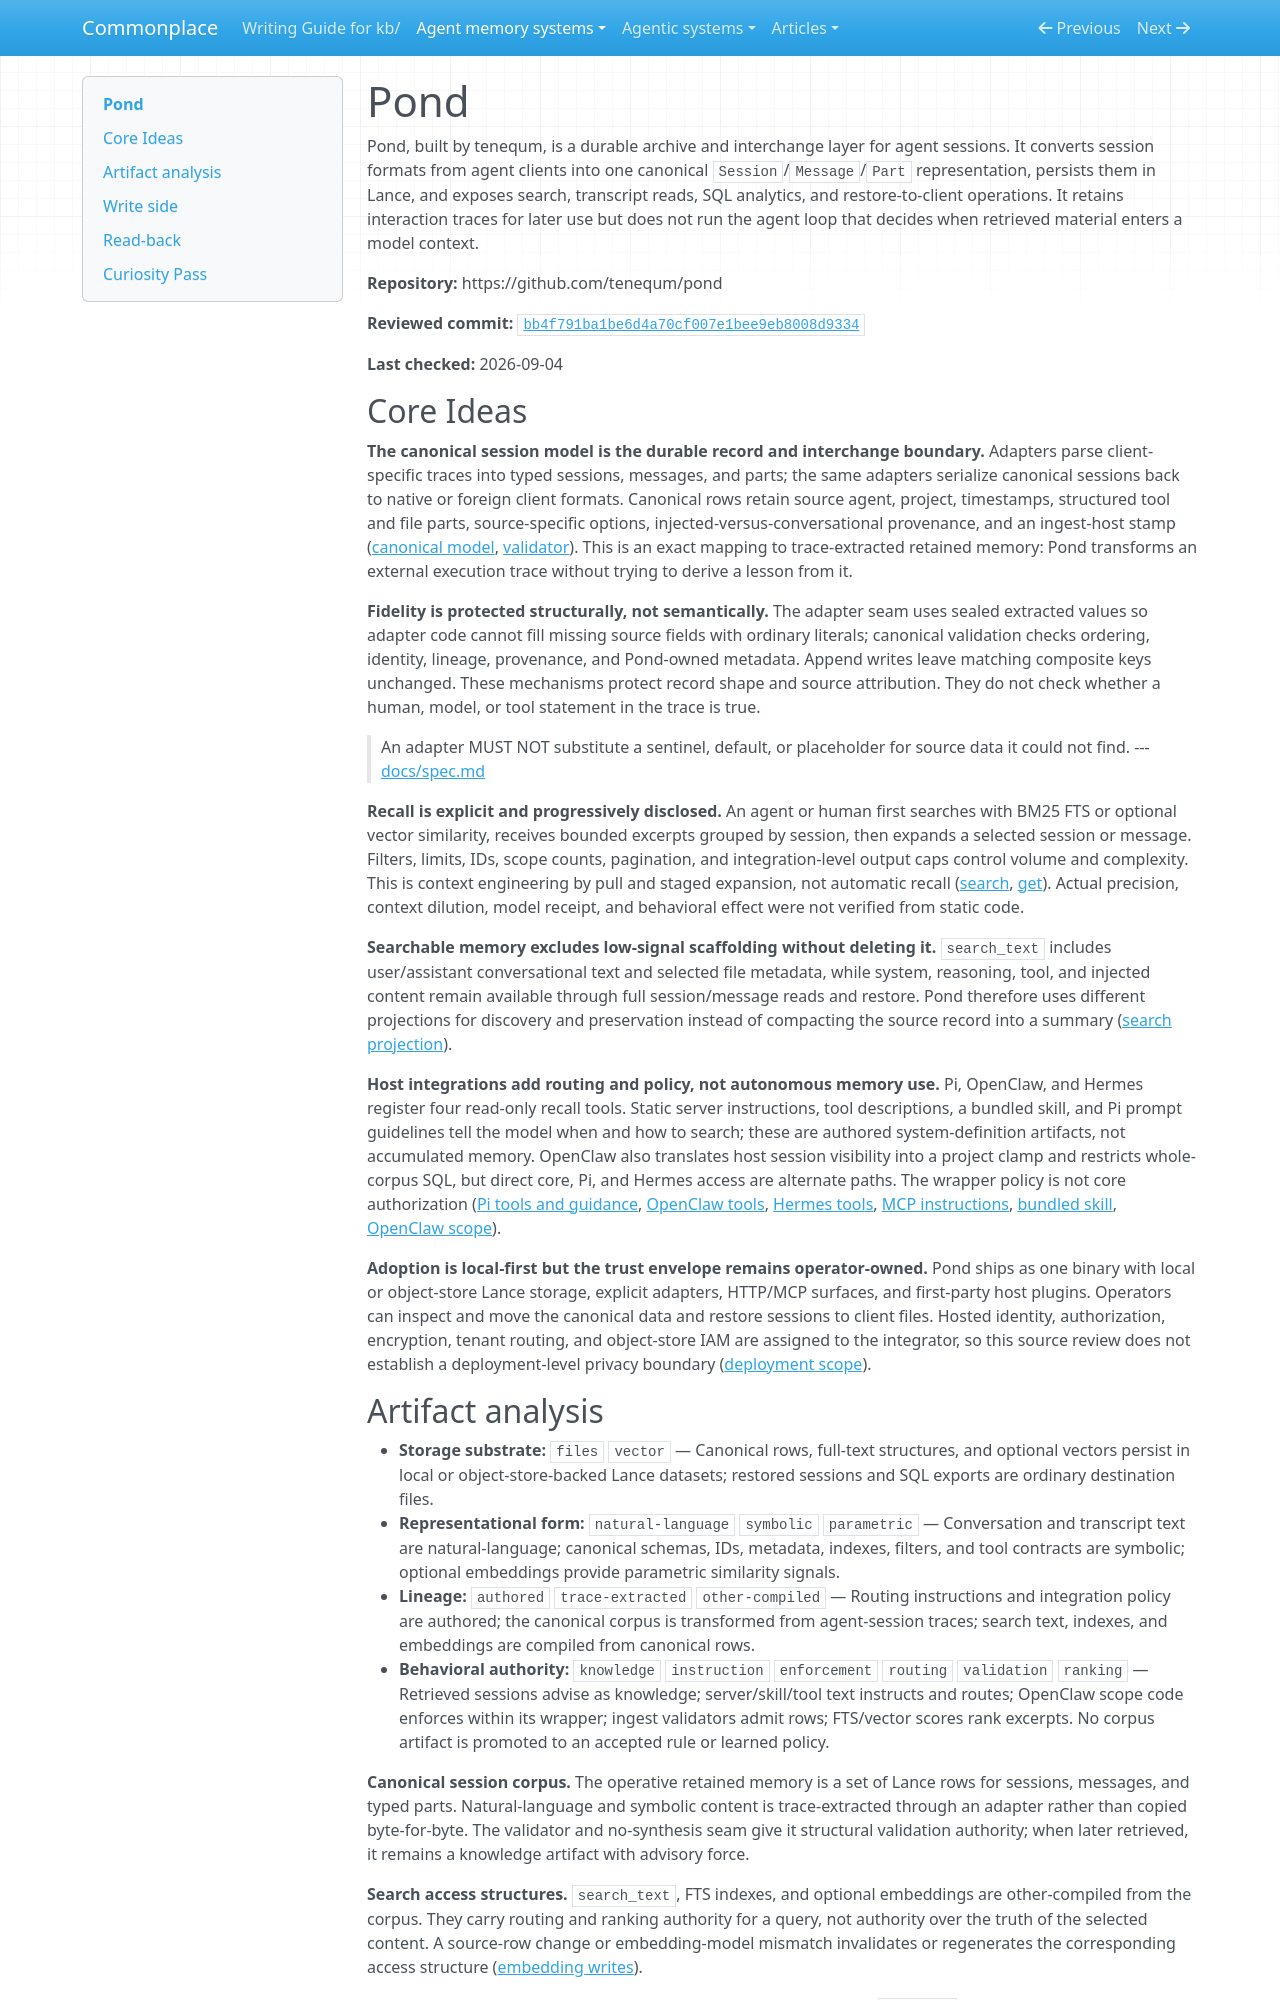

repository: zby/commonplace · page: agent-memory-systems/reviews/pond/index.html · generator: mkdocs

---
description: "Pond review: Lance-backed cross-client session archive with canonical codecs, scheduled trace acquisition, pull-only recall, read-only analytics, and restore"
type: agent-memory-systems/types/agent-memory-system-review.md
source-tier: code-grounded
tags: [trace-learning]
last-checked: "2026-09-04"
---

# Pond

Pond, built by tenequm, is a durable archive and interchange layer for agent
sessions. It converts session formats from agent clients into one canonical
`Session`/`Message`/`Part` representation, persists them in Lance, and exposes
search, transcript reads, SQL analytics, and restore-to-client operations. It
retains interaction traces for later use but does not run the agent loop that
decides when retrieved material enters a model context.

**Repository:** https://github.com/tenequm/pond

**Reviewed commit:** [`bb4f791ba1be6d4a70cf007e1bee9eb8008d9334`](https://github.com/tenequm/pond/commit/bb4f791ba1be6d4a70cf007e1bee9eb8008d9334)

**Last checked:** 2026-09-04

## Core Ideas

**The canonical session model is the durable record and interchange boundary.**
Adapters parse client-specific traces into typed sessions, messages, and parts;
the same adapters serialize canonical sessions back to native or foreign client
formats. Canonical rows retain source agent, project, timestamps, structured
tool and file parts, source-specific options, injected-versus-conversational
provenance, and an ingest-host stamp
([canonical model](https://github.com/tenequm/pond/blob/bb4f791ba1be6d4a70cf007e1bee9eb8008d9334/docs/spec.md#L268-L433),
[validator](https://github.com/tenequm/pond/blob/bb4f791ba1be6d4a70cf007e1bee9eb8008d9334/packages/pond/src/sessions.rs#L3962-L4185)).
This is an exact mapping to trace-extracted retained memory: Pond transforms an
external execution trace without trying to derive a lesson from it.

**Fidelity is protected structurally, not semantically.** The adapter seam uses
sealed extracted values so adapter code cannot fill missing source fields with
ordinary literals; canonical validation checks ordering, identity, lineage,
provenance, and Pond-owned metadata. Append writes leave matching composite
keys unchanged. These mechanisms protect record shape and source attribution.
They do not check whether a human, model, or tool statement in the trace is
true.

> An adapter MUST NOT substitute a sentinel, default, or placeholder for source data it could not find.
> --- [docs/spec.md](https://github.com/tenequm/pond/blob/bb4f791ba1be6d4a70cf007e1bee9eb8008d9334/docs/spec.md)

**Recall is explicit and progressively disclosed.** An agent or human first
searches with BM25 FTS or optional vector similarity, receives bounded excerpts
grouped by session, then expands a selected session or message. Filters, limits,
IDs, scope counts, pagination, and integration-level output caps control volume
and complexity. This is context engineering by pull and staged expansion, not
automatic recall
([search](https://github.com/tenequm/pond/blob/bb4f791ba1be6d4a70cf007e1bee9eb8008d9334/packages/pond/src/handlers.rs#L1049-L1375),
[get](https://github.com/tenequm/pond/blob/bb4f791ba1be6d4a70cf007e1bee9eb8008d9334/packages/pond/src/handlers.rs#L820-L1043)).
Actual precision, context dilution, model receipt, and behavioral effect were
not verified from static code.

**Searchable memory excludes low-signal scaffolding without deleting it.**
`search_text` includes user/assistant conversational text and selected file
metadata, while system, reasoning, tool, and injected content remain available
through full session/message reads and restore. Pond therefore uses different
projections for discovery and preservation instead of compacting the source
record into a summary
([search projection](https://github.com/tenequm/pond/blob/bb4f791ba1be6d4a70cf007e1bee9eb8008d9334/packages/pond/src/sessions.rs#L4440-L4520)).

**Host integrations add routing and policy, not autonomous memory use.** Pi,
OpenClaw, and Hermes register four read-only recall tools. Static server
instructions, tool descriptions, a bundled skill, and Pi prompt guidelines tell
the model when and how to search; these are authored system-definition
artifacts, not accumulated memory. OpenClaw also translates host session
visibility into a project clamp and restricts whole-corpus SQL, but direct core,
Pi, and Hermes access are alternate paths. The wrapper policy is not core
authorization
([Pi tools and guidance](https://github.com/tenequm/pond/blob/bb4f791ba1be6d4a70cf007e1bee9eb8008d9334/packages/pi-pond/src/tools.ts#L73-L229),
[OpenClaw tools](https://github.com/tenequm/pond/blob/bb4f791ba1be6d4a70cf007e1bee9eb8008d9334/packages/openclaw-pond/src/tools.ts#L131-L317),
[Hermes tools](https://github.com/tenequm/pond/blob/bb4f791ba1be6d4a70cf007e1bee9eb8008d9334/packages/hermes-pond/tools.py#L175-L246),
[MCP instructions](https://github.com/tenequm/pond/blob/bb4f791ba1be6d4a70cf007e1bee9eb8008d9334/packages/pond/src/transport.rs#L1202-L1260),
[bundled skill](https://github.com/tenequm/pond/blob/bb4f791ba1be6d4a70cf007e1bee9eb8008d9334/packages/pond/SKILL.md#L1-L57),
[OpenClaw scope](https://github.com/tenequm/pond/blob/bb4f791ba1be6d4a70cf007e1bee9eb8008d9334/packages/openclaw-pond/src/scope.ts#L71-L180)).

**Adoption is local-first but the trust envelope remains operator-owned.** Pond
ships as one binary with local or object-store Lance storage, explicit adapters,
HTTP/MCP surfaces, and first-party host plugins. Operators can inspect and move
the canonical data and restore sessions to client files. Hosted identity,
authorization, encryption, tenant routing, and object-store IAM are assigned to
the integrator, so this source review does not establish a deployment-level
privacy boundary
([deployment scope](https://github.com/tenequm/pond/blob/bb4f791ba1be6d4a70cf007e1bee9eb8008d9334/docs/spec.md#L83-L108)).
